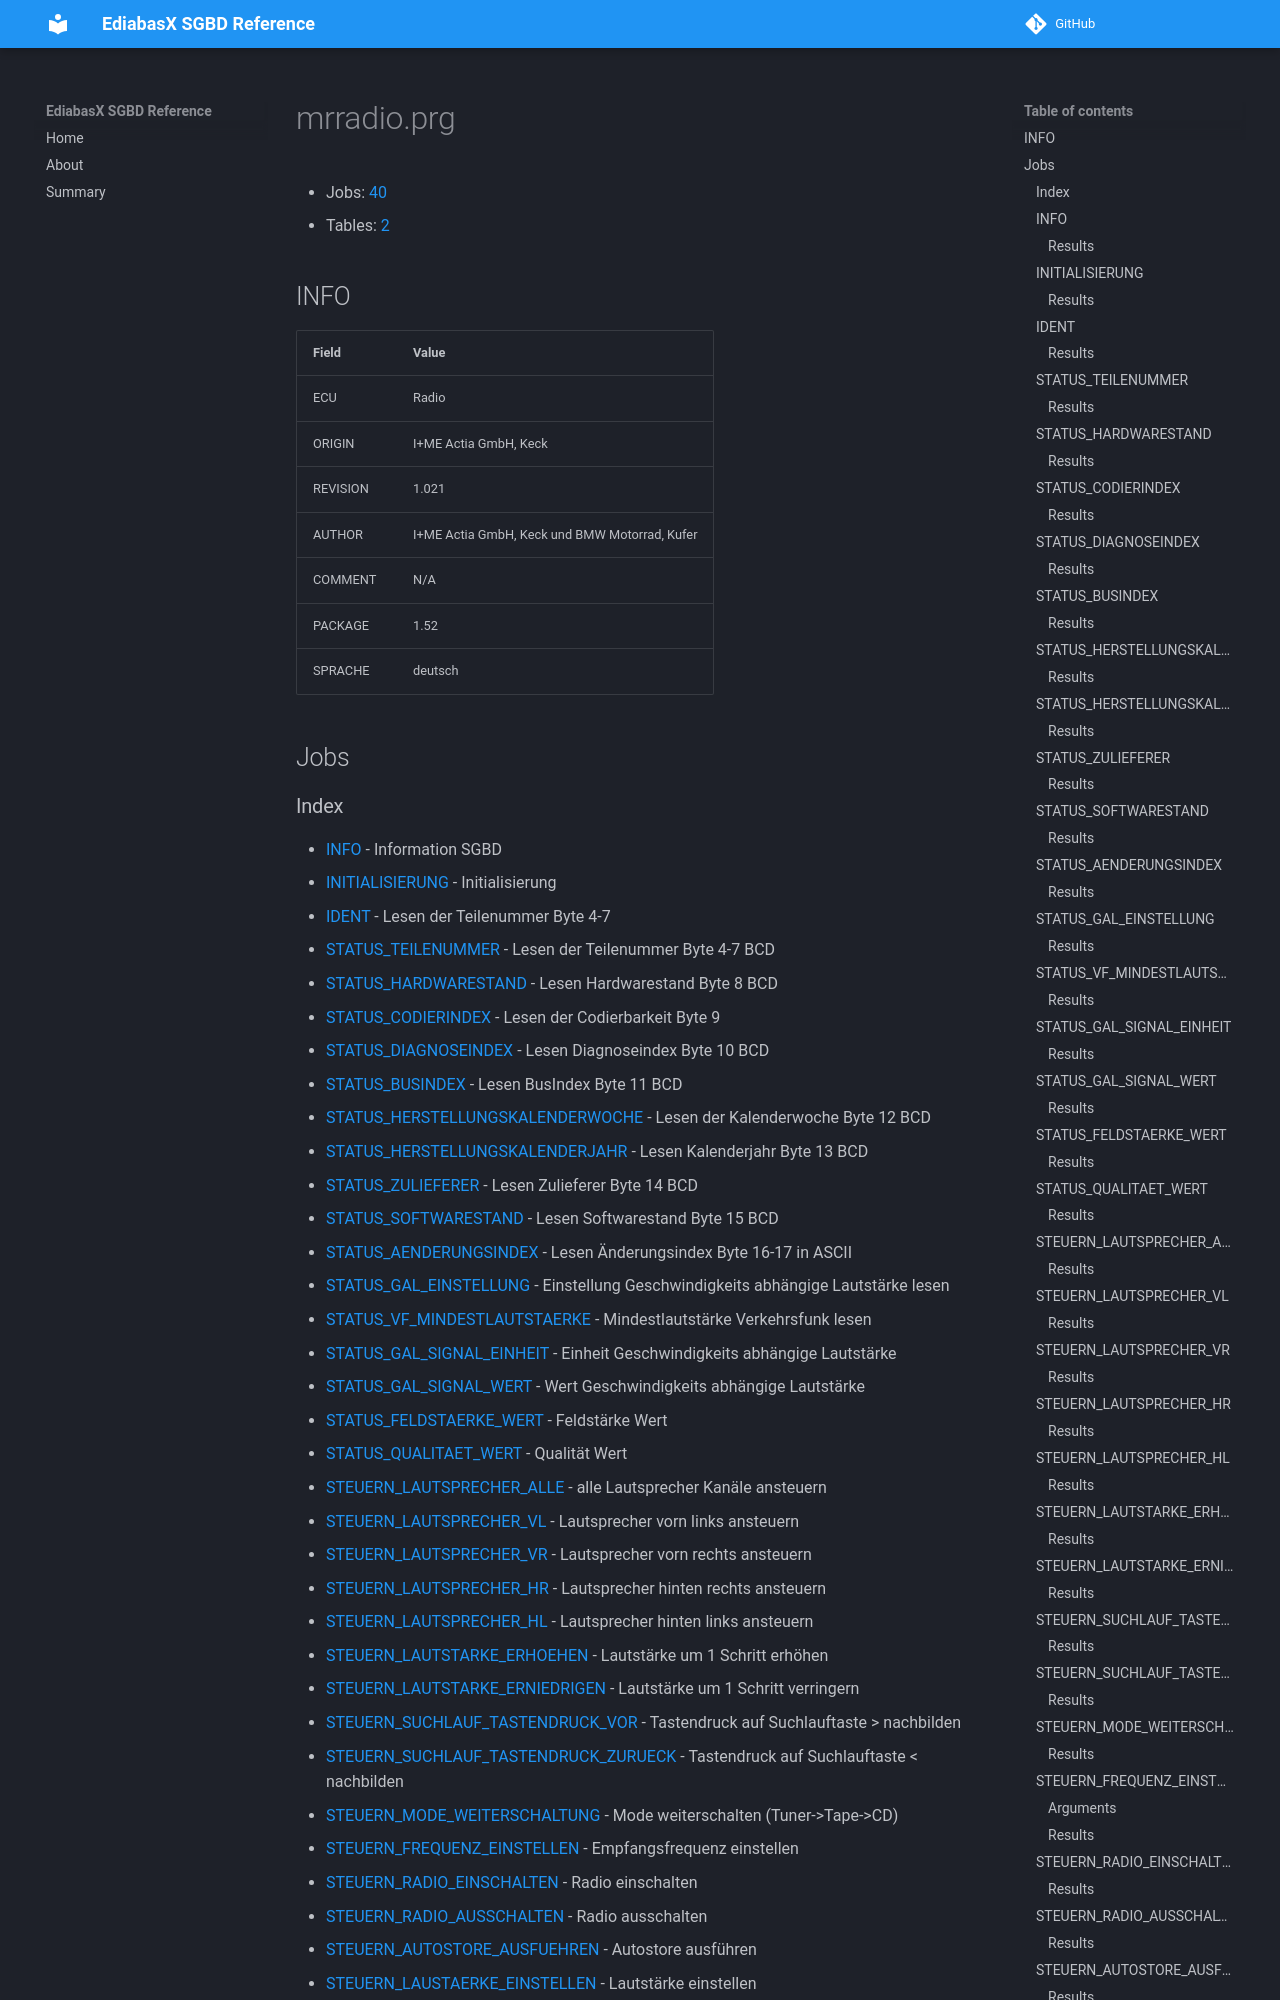

repository: emdzej/ediabasx-docs-sgbd · page: sgbd/mrradio/index.html · generator: mkdocs

# mrradio.prg

- Jobs: [40](#jobs)
- Tables: [2](#tables)

## INFO

| Field | Value |
| --- | --- |
| ECU | Radio |
| ORIGIN | I+ME Actia GmbH, Keck |
| REVISION | 1.021 |
| AUTHOR | I+ME Actia GmbH, Keck und BMW Motorrad, Kufer |
| COMMENT | N/A |
| PACKAGE | 1.52 |
| SPRACHE | deutsch |

## Jobs
